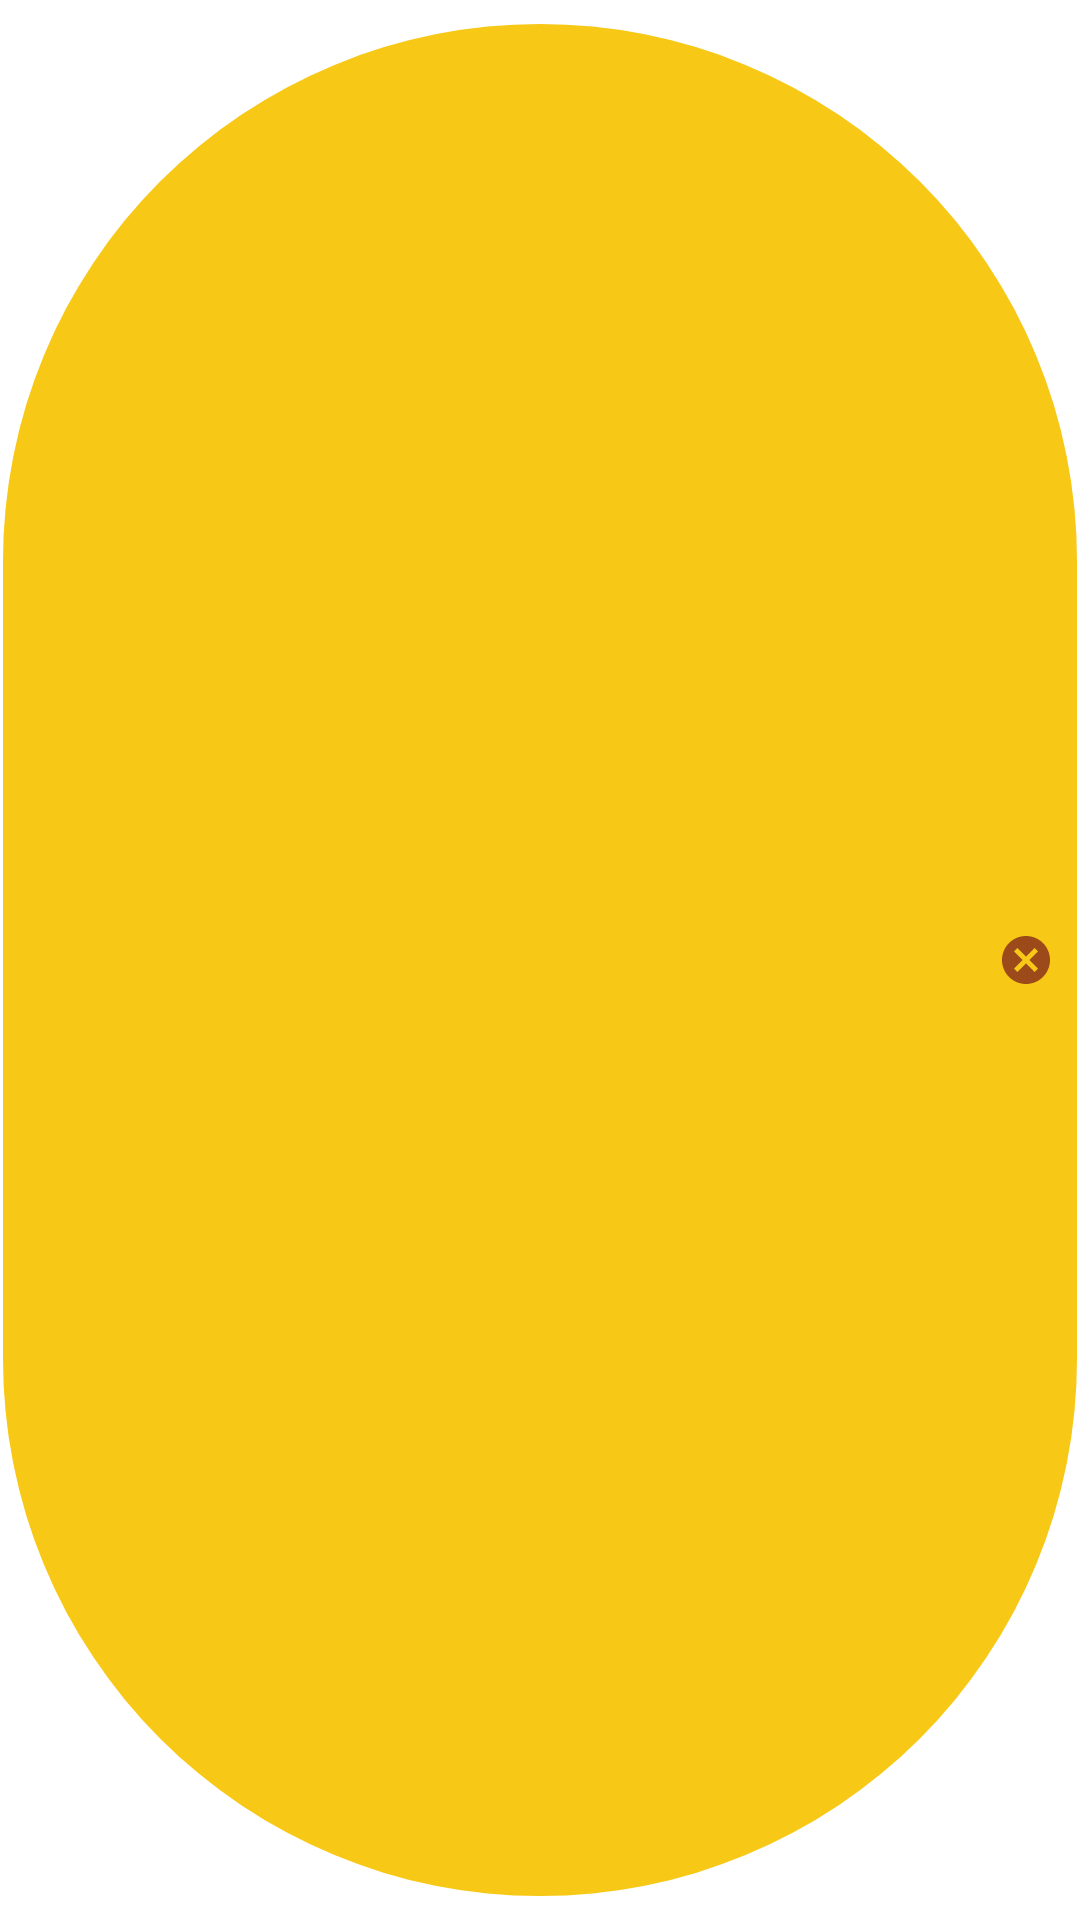

Layout XML and referenced resources for this Android screen:
<!-- AndroidManifest.xml: application theme Theme.TriviaMasters -->
<!-- res/layout/layout_category_chip.xml -->
<?xml version="1.0" encoding="utf-8"?>
<com.google.android.material.chip.Chip
    android:id="@+id/chip"
    xmlns:android="http://schemas.android.com/apk/res/android"
    style="@style/CategoryChip"
    android:layout_width="wrap_content"
    android:layout_height="wrap_content">

</com.google.android.material.chip.Chip>
<!-- resources referenced by this layout -->
<resources>
  <style name="CategoryChip" parent="Widget.MaterialComponents.Chip.Entry">
          <item name="chipBackgroundColor">@color/secondary</item>
          <item name="closeIconTint">@color/onSecondary</item>
          <item name="android:textColor">@color/onSecondary</item>
          <item name="android:checkable">false</item>
      </style>
  <style name="Theme.TriviaMasters" parent="Base.Theme.TriviaMasters" />
  <color name="secondary">#FFF7C815</color>
  <color name="onSecondary">#FF9C4A1A</color>
  <style name="Base.Theme.TriviaMasters" parent="Theme.MaterialComponents.DayNight.NoActionBar">
          <item name="background">@color/white</item>
          <item name="colorPrimary">@color/primary</item>
          <item name="colorOnPrimary">@color/onPrimary</item>
          <item name="colorSecondary">@color/secondary</item>
          <item name="colorOnSecondary">@color/onSecondary</item>
          <item name="colorSurface">@color/surface</item>
          <item name="colorOnSurface">@color/onSurface</item>
          <item name="colorError">@color/red</item>
          <item name="colorPrimaryDark">@color/primaryDark</item>
  
          <item name="toolbarStyle">@style/Toolbar</item>
          <item name="android:textViewStyle">@style/DefaultText</item>
          <item name="chipStyle">@style/CategoryChip</item>
      </style>
  <color name="white">#FFFFFFFF</color>
  <color name="primary">#FF583E26</color>
  <color name="onPrimary">#FFFFFFFF</color>
  <color name="surface">#FFFFFFFF</color>
  <color name="onSurface">#FF000000</color>
  <color name="red">#FFEE2C2C</color>
  <color name="primaryDark">#3E2C1B</color>
  <style name="Toolbar" parent="Widget.MaterialComponents.Toolbar">
          <item name="android:background">@color/background</item>
          <item name="titleTextAppearance">@style/h1</item>
          <item name="titleTextColor">@color/primary</item>
      </style>
  <style name="DefaultText" parent="Body1">
          <item name="android:textColor">@color/onSurface</item>
      </style>
  <color name="background">#FFFFFFFF</color>
  <style name="h1" parent="Widget.MaterialComponents.TextView">
          <item name="android:textSize">24sp</item>
          <item name="android:textStyle">bold</item>
      </style>
  <style name="Body1" parent="Widget.MaterialComponents.TextView">
          <item name="android:textSize">18sp</item>
      </style>
</resources>
